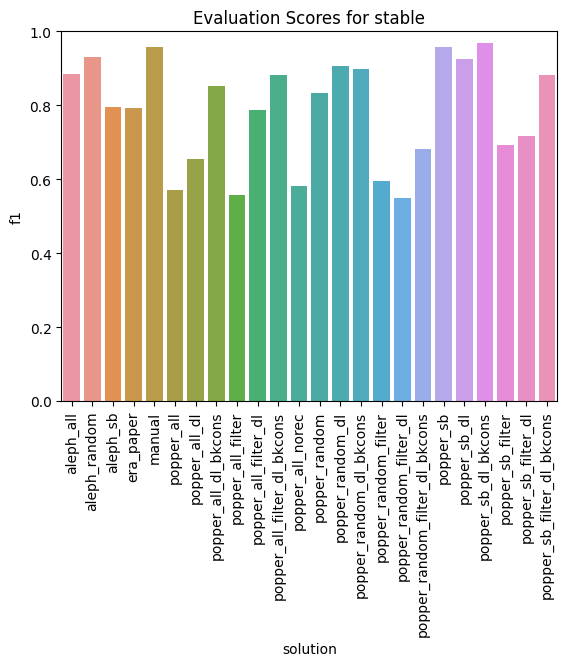

Data behind this chart, as committed beside it:
solution, tp, fn, tn, fp, accuracy, precision, recall, f1
popper_all, 61, 91, 44, 1, 0.533, 0.9839, 0.4013, 0.5701
popper_random_filter, 66, 86, 41, 4, 0.5431, 0.9429, 0.4342, 0.5946
popper_sb_filter, 83, 69, 40, 5, 0.6244, 0.9432, 0.5461, 0.6917
popper_sb_filter_dl, 89, 63, 38, 7, 0.6447, 0.9271, 0.5855, 0.7177
popper_random_filter_dl_bkcons, 84, 68, 35, 10, 0.6041, 0.8936, 0.5526, 0.6829
popper_random, 117, 35, 33, 12, 0.7614, 0.907, 0.7697, 0.8327
popper_all_dl, 78, 74, 37, 8, 0.5838, 0.907, 0.5132, 0.6555
popper_all_filter_dl_bkcons, 130, 22, 32, 13, 0.8223, 0.9091, 0.8553, 0.8814
popper_all_filter_dl, 105, 47, 35, 10, 0.7107, 0.913, 0.6908, 0.7865
popper_sb_dl_bkcons, 150, 2, 37, 8, 0.9492, 0.9494, 0.9868, 0.9677
popper_random_dl_bkcons, 139, 13, 27, 18, 0.8426, 0.8854, 0.9145, 0.8997
popper_sb_filter_dl_bkcons, 126, 26, 37, 8, 0.8274, 0.9403, 0.8289, 0.8811
era_paper, 106, 46, 36, 9, 0.7208, 0.9217, 0.6974, 0.794
popper_sb_dl, 148, 4, 25, 20, 0.8782, 0.881, 0.9737, 0.925
popper_random_dl, 139, 13, 29, 16, 0.8528, 0.8968, 0.9145, 0.9055
aleph_sb, 106, 46, 37, 8, 0.7259, 0.9298, 0.6974, 0.797
aleph_random, 142, 10, 34, 11, 0.8934, 0.9281, 0.9342, 0.9311
popper_all_dl_bkcons, 124, 28, 30, 15, 0.7817, 0.8921, 0.8158, 0.8522
aleph_all, 135, 17, 27, 18, 0.8223, 0.8824, 0.8882, 0.8852
popper_sb, 152, 0, 32, 13, 0.934, 0.9212, 1.0, 0.959
popper_all_norec, 67, 85, 34, 11, 0.5127, 0.859, 0.4408, 0.5826
manual, 152, 0, 32, 13, 0.934, 0.9212, 1.0, 0.959
popper_random_filter_dl, 59, 93, 41, 4, 0.5076, 0.9365, 0.3882, 0.5488
popper_all_filter, 59, 93, 44, 1, 0.5228, 0.9833, 0.3882, 0.5566
